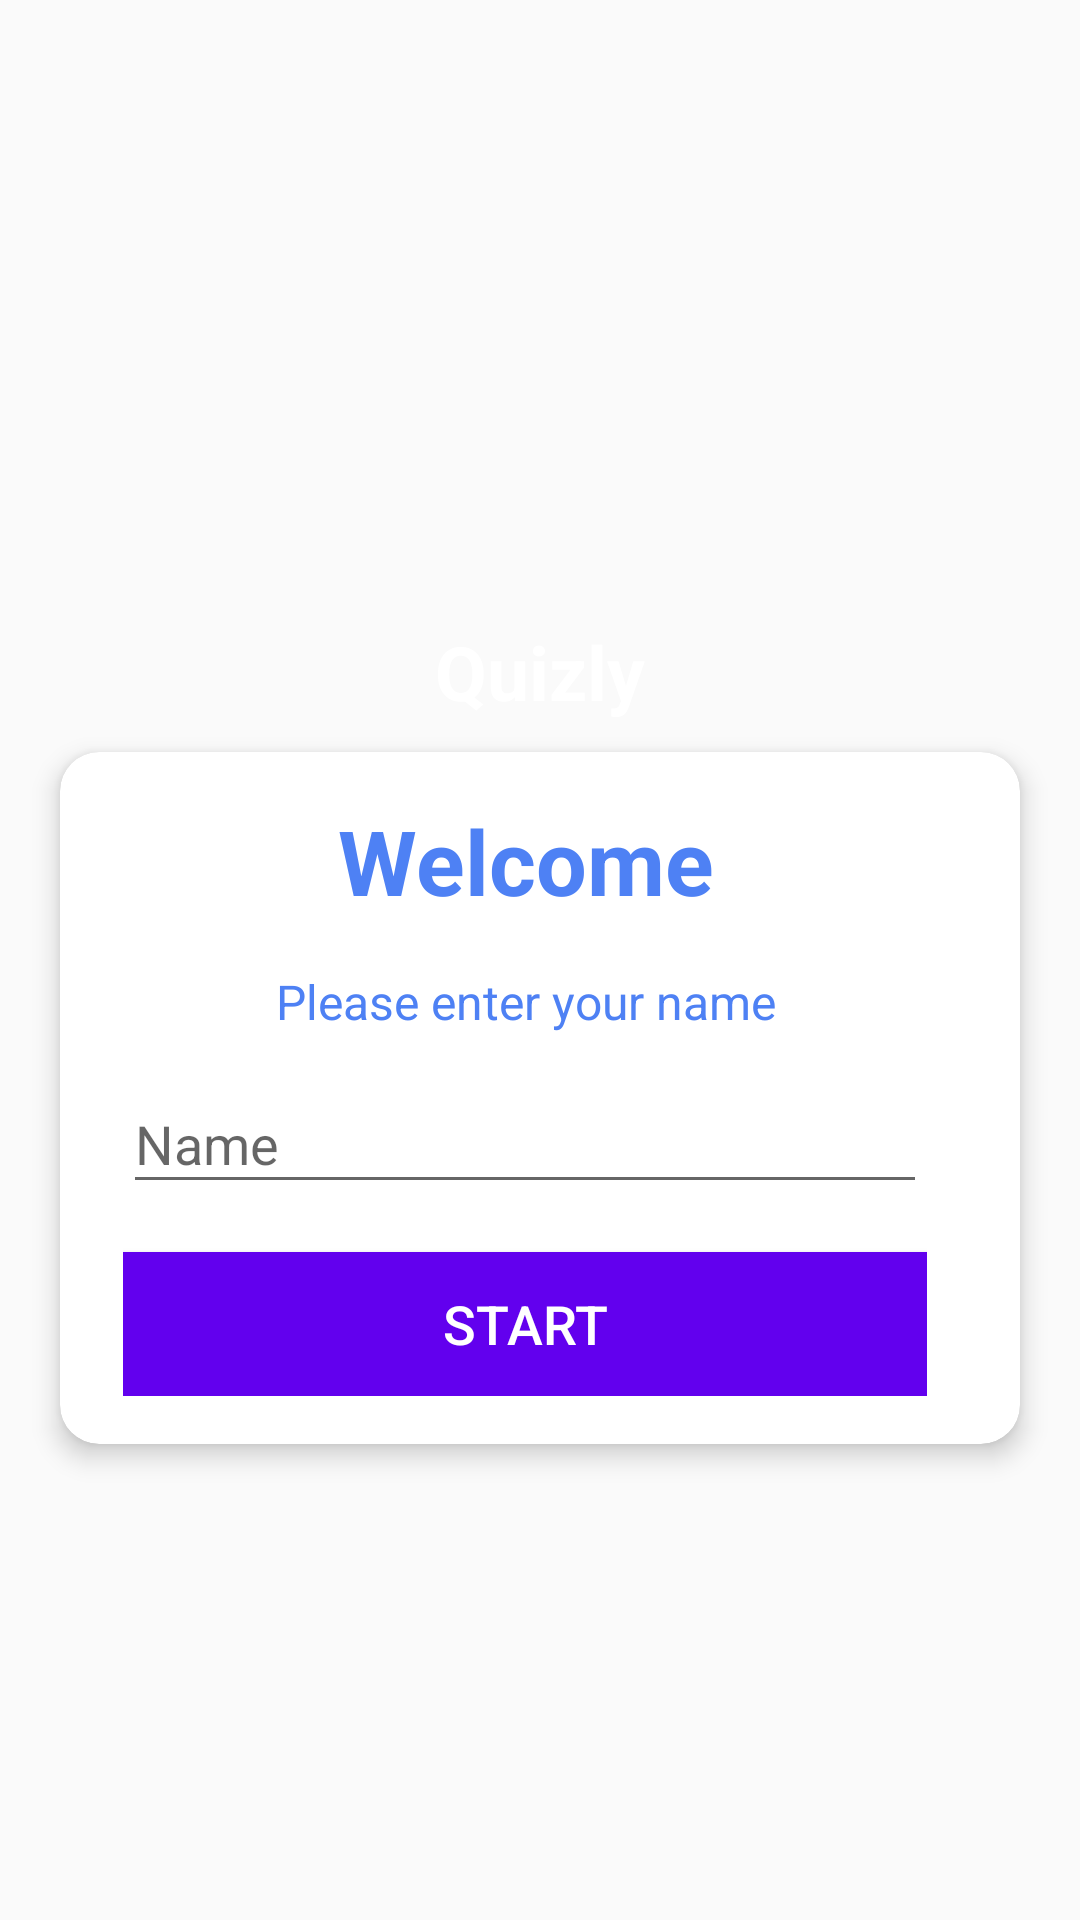

Produce the Android XML layout that renders to this screen, including the resource entries it uses.
<!-- AndroidManifest.xml: activity theme Theme.Design.Light.NoActionBar -->
<!-- res/layout/activity_main.xml -->
<?xml version="1.0" encoding="utf-8"?>
<androidx.constraintlayout.widget.ConstraintLayout xmlns:android="http://schemas.android.com/apk/res/android"
    xmlns:app="http://schemas.android.com/apk/res-auto"
    xmlns:tools="http://schemas.android.com/tools"
    android:layout_width="match_parent"
    android:layout_height="match_parent"
    tools:context=".MainActivity"
    android:background="@drawable/start_bg"
    android:theme="@style/Theme.MaterialComponents.DayNight.DarkActionBar">

    <androidx.appcompat.widget.AppCompatTextView
        android:id="@+id/app_name"
        android:layout_width="wrap_content"
        android:layout_height="wrap_content"
        android:layout_marginTop="192dp"
        android:text="@string/app_name"
        android:textColor="@color/white"
        android:textSize="25sp"
        android:textStyle="bold"
        app:layout_constraintEnd_toEndOf="parent"
        app:layout_constraintLeft_toLeftOf="parent"
        app:layout_constraintStart_toStartOf="parent"
        app:layout_constraintTop_toTopOf="@+id/guideline4" />

    <androidx.constraintlayout.widget.Guideline
        android:id="@+id/guideline2"
        android:layout_width="wrap_content"
        android:layout_height="wrap_content"
        android:orientation="vertical"
        app:layout_constraintGuide_begin="15dp" />

    <androidx.constraintlayout.widget.Guideline
        android:id="@+id/guideline3"
        android:layout_width="wrap_content"
        android:layout_height="wrap_content"
        android:orientation="vertical"
        app:layout_constraintGuide_begin="395dp" />

    <androidx.constraintlayout.widget.Guideline
        android:id="@+id/guideline4"
        android:layout_width="wrap_content"
        android:layout_height="wrap_content"
        android:orientation="horizontal"
        app:layout_constraintGuide_begin="15dp" />

    <androidx.constraintlayout.widget.Guideline
        android:id="@+id/guideline5"
        android:layout_width="wrap_content"
        android:layout_height="wrap_content"
        android:orientation="horizontal"
        app:layout_constraintGuide_begin="720dp" />

    <androidx.cardview.widget.CardView
        android:id="@+id/cv_main"
        android:layout_width="match_parent"
        android:layout_height="wrap_content"
        android:background="@android:color/white"
        app:cardCornerRadius="13dp"
        app:cardElevation="5dp"
        android:layout_marginTop="10dp"
        android:layout_marginStart="20dp"
        android:layout_marginEnd="20dp"
        app:layout_constraintEnd_toStartOf="@+id/guideline3"
        app:layout_constraintStart_toStartOf="@+id/guideline2"
        app:layout_constraintTop_toBottomOf="@+id/app_name">

        <LinearLayout
            android:layout_width="match_parent"
            android:layout_height="wrap_content"
            android:layout_marginStart="5dp"
            android:layout_marginEnd="15dp"
            android:padding="16dp"
            android:orientation="vertical">

            <TextView
                android:id="@+id/welcome"
                android:layout_width="match_parent"
                android:layout_height="wrap_content"
                android:gravity="center"
                android:text="@string/welcome"
                android:textColor="#4E81F4"
                android:textSize="30sp"
                android:textStyle="bold" />

            <TextView
                android:id="@+id/tv_description"
                android:layout_width="match_parent"
                android:layout_height="wrap_content"
                android:layout_marginTop="16dp"
                android:gravity="center"
                android:text="@string/nameHInt"
                android:textColor="#4E81F4"
                android:textSize="16sp" />

            <com.google.android.material.textfield.TextInputLayout
                android:id="@+id/editTextTextPersonName"
                style="@style/Widget.MaterialComponents.TextInputLayout.OutlinedBox"
                android:layout_width="match_parent"
                android:layout_height="wrap_content"
                android:layout_marginTop="10dp"
                android:ems="10"
                android:imeOptions="actionGo"
                android:theme="@style/Theme.MaterialComponents.DayNight.DarkActionBar">

                <androidx.appcompat.widget.AppCompatEditText
                    android:id="@+id/et_text"
                    android:layout_width="match_parent"
                    android:layout_height="wrap_content"
                    android:inputType="textPersonName"
                    android:hint="@string/person_name"
                    android:textColor="#4E81F4"
                    android:textColorHint="#EEF3FB" />

            </com.google.android.material.textfield.TextInputLayout>

            <Button
                android:id="@+id/bt_start"
                android:layout_width="match_parent"
                android:layout_height="wrap_content"
                android:layout_marginTop="16dp"
                android:background="@color/design_default_color_primary"
                android:text="@string/start"
                android:textColor="@android:color/white"
                android:textSize="18sp" />
        </LinearLayout>
    </androidx.cardview.widget.CardView>

    

</androidx.constraintlayout.widget.ConstraintLayout>
<!-- resources referenced by this layout -->
<resources>
  <color name="white">#FFFFFFFF</color>
  <string name="app_name">Quizly</string>
  <string name="nameHInt">Please enter your name</string>
  <string name="person_name">Name</string>
  <string name="start">Start</string>
  <string name="welcome">Welcome</string>
</resources>
